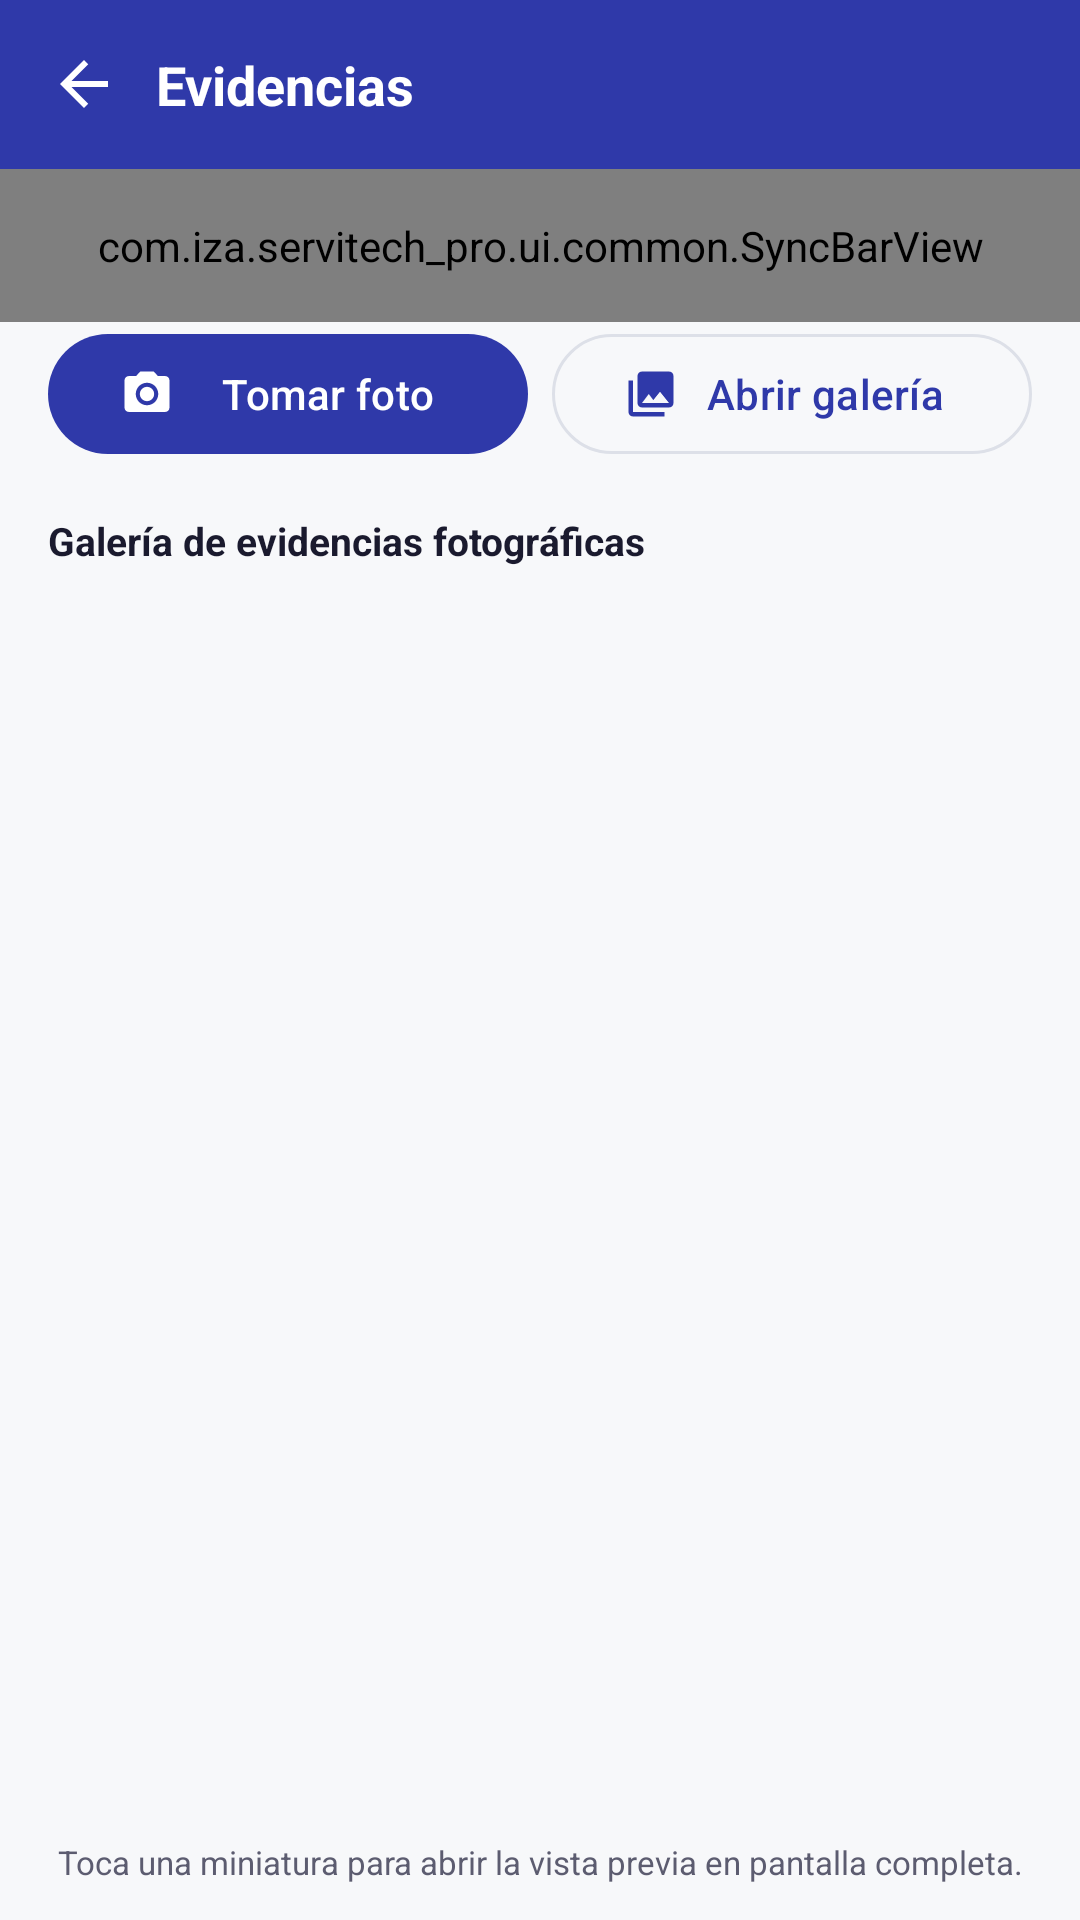

Layout XML and referenced resources for this Android screen:
<!-- AndroidManifest.xml: application theme Theme.Servitech_Pro -->
<!-- res/layout/activity_fotos.xml -->
<?xml version="1.0" encoding="utf-8"?>
<LinearLayout xmlns:android="http://schemas.android.com/apk/res/android"
    xmlns:app="http://schemas.android.com/apk/res-auto"
    android:layout_width="match_parent"
    android:layout_height="match_parent"
    android:background="@color/sv_background"
    android:fitsSystemWindows="true"
    android:orientation="vertical">

    
    <LinearLayout
        android:layout_width="match_parent"
        android:layout_height="wrap_content"
        android:background="@color/sv_primary"
        android:gravity="center_vertical"
        android:orientation="horizontal"
        android:padding="16dp">

        <ImageView
            android:id="@+id/btnAtras"
            android:layout_width="24dp"
            android:layout_height="24dp"
            android:contentDescription="@string/btn_atras"
            android:src="@drawable/ic_arrow_back"
            app:tint="@color/sv_on_primary" />

        <TextView
            android:layout_width="0dp"
            android:layout_height="wrap_content"
            android:layout_marginStart="12dp"
            android:layout_weight="1"
            android:text="@string/fotos_titulo"
            android:textColor="@color/sv_on_primary"
            android:textSize="18sp"
            android:textStyle="bold" />

        <TextView
            android:id="@+id/tvOrden"
            android:layout_width="wrap_content"
            android:layout_height="wrap_content"
            android:textColor="@color/sv_on_primary"
            android:textSize="12sp" />
    </LinearLayout>

    <com.iza.servitech_pro.ui.common.SyncBarView
        android:id="@+id/syncBar"
        android:layout_width="match_parent"
        android:layout_height="wrap_content"
        android:padding="16dp" />

    
    <LinearLayout
        android:layout_width="match_parent"
        android:layout_height="wrap_content"
        android:orientation="horizontal"
        android:paddingStart="16dp"
        android:paddingEnd="16dp">

        <com.google.android.material.button.MaterialButton
            android:id="@+id/btnTomar"
            android:layout_width="0dp"
            android:layout_height="wrap_content"
            android:layout_marginEnd="8dp"
            android:layout_weight="1"
            android:text="@string/fotos_tomar"
            app:icon="@drawable/ic_camera" />

        <com.google.android.material.button.MaterialButton
            android:id="@+id/btnGaleria"
            style="@style/Widget.Material3.Button.OutlinedButton"
            android:layout_width="0dp"
            android:layout_height="wrap_content"
            android:layout_weight="1"
            android:text="@string/fotos_galeria"
            app:icon="@drawable/ic_gallery" />
    </LinearLayout>

    
    <LinearLayout
        android:layout_width="match_parent"
        android:layout_height="wrap_content"
        android:orientation="horizontal"
        android:paddingStart="16dp"
        android:paddingTop="16dp"
        android:paddingEnd="16dp"
        android:paddingBottom="8dp">

        <TextView
            android:layout_width="0dp"
            android:layout_height="wrap_content"
            android:layout_weight="1"
            android:text="@string/fotos_galeria_titulo"
            android:textColor="@color/sv_text_primary"
            android:textSize="13sp"
            android:textStyle="bold" />

        <TextView
            android:id="@+id/tvCantidad"
            android:layout_width="wrap_content"
            android:layout_height="wrap_content"
            android:textColor="@color/sv_text_secondary"
            android:textSize="12sp" />
    </LinearLayout>

    <FrameLayout
        android:layout_width="match_parent"
        android:layout_height="0dp"
        android:layout_weight="1">

        <androidx.recyclerview.widget.RecyclerView
            android:id="@+id/rvFotos"
            android:layout_width="match_parent"
            android:layout_height="match_parent"
            android:clipToPadding="false"
            android:paddingStart="12dp"
            android:paddingEnd="12dp"
            android:paddingBottom="8dp" />

        <TextView
            android:id="@+id/tvVacia"
            android:layout_width="wrap_content"
            android:layout_height="wrap_content"
            android:layout_gravity="center"
            android:text="@string/fotos_vacia"
            android:textColor="@color/sv_text_secondary"
            android:textSize="14sp"
            android:visibility="gone" />
    </FrameLayout>

    <TextView
        android:layout_width="match_parent"
        android:layout_height="wrap_content"
        android:gravity="center"
        android:padding="12dp"
        android:text="@string/fotos_ayuda"
        android:textColor="@color/sv_text_secondary"
        android:textSize="11sp" />
</LinearLayout>
<!-- resources referenced by this layout -->
<resources>
  <color name="sv_background">#F7F8FA</color>
  <color name="sv_on_primary">#FFFFFF</color>
  <color name="sv_primary">#2F39A9</color>
  <color name="sv_text_primary">#1A1A2E</color>
  <color name="sv_text_secondary">#5C5C70</color>
  <!-- drawable ic_arrow_back (drawable) -->
  <?xml version="1.0" encoding="utf-8"?>
  <vector xmlns:android="http://schemas.android.com/apk/res/android"
      android:width="24dp" android:height="24dp"
      android:viewportWidth="24" android:viewportHeight="24">
      <path android:fillColor="#FFFFFFFF"
          android:pathData="M20,11H7.83l5.59,-5.59L12,4l-8,8 8,8 1.41,-1.41L7.83,13H20v-2z" />
  </vector>
  <!-- drawable ic_camera (drawable) -->
  <?xml version="1.0" encoding="utf-8"?>
  <vector xmlns:android="http://schemas.android.com/apk/res/android"
      android:width="24dp" android:height="24dp"
      android:viewportWidth="24" android:viewportHeight="24">
      <path android:fillColor="#FFFFFFFF"
          android:pathData="M12,12m-3.2,0a3.2,3.2 0,1 1,6.4 0a3.2,3.2 0,1 1,-6.4 0M9,2L7.17,4H4c-1.1,0 -2,0.9 -2,2v12c0,1.1 0.9,2 2,2h16c1.1,0 2,-0.9 2,-2V6c0,-1.1 -0.9,-2 -2,-2h-3.17L15,2H9zM12,17c-2.76,0 -5,-2.24 -5,-5s2.24,-5 5,-5 5,2.24 5,5 -2.24,5 -5,5z" />
  </vector>
  <!-- drawable ic_gallery (drawable) -->
  <?xml version="1.0" encoding="utf-8"?>
  <vector xmlns:android="http://schemas.android.com/apk/res/android"
      android:width="24dp" android:height="24dp"
      android:viewportWidth="24" android:viewportHeight="24">
      <path android:fillColor="#FFFFFFFF"
          android:pathData="M22,16V4c0,-1.1 -0.9,-2 -2,-2H8c-1.1,0 -2,0.9 -2,2v12c0,1.1 0.9,2 2,2h12c1.1,0 2,-0.9 2,-2zM11,12l2.03,2.71L16,11l4,5H8l3,-4zM2,6v14c0,1.1 0.9,2 2,2h14v-2H4V6H2z" />
  </vector>
  <string name="btn_atras">Volver</string>
  <string name="fotos_ayuda">Toca una miniatura para abrir la vista previa en pantalla completa.</string>
  <string name="fotos_galeria">Abrir galería</string>
  <string name="fotos_galeria_titulo">Galería de evidencias fotográficas</string>
  <string name="fotos_titulo">Evidencias</string>
  <string name="fotos_tomar">Tomar foto</string>
  <string name="fotos_vacia">Aún no hay fotos de evidencia</string>
  <style name="Theme.Servitech_Pro" parent="Base.Theme.Servitech_Pro" />
  <style name="Base.Theme.Servitech_Pro" parent="Theme.Material3.DayNight.NoActionBar">
          <item name="colorPrimary">@color/sv_primary</item>
          <item name="colorOnPrimary">@color/sv_on_primary</item>
          <item name="colorSecondary">@color/sv_secondary</item>
          <item name="colorOnSecondary">@color/sv_on_primary</item>
          <item name="colorTertiary">@color/sv_accent</item>
          <item name="colorSurface">@color/sv_surface</item>
          <item name="colorOnSurface">@color/sv_text_primary</item>
          <item name="colorOnSurfaceVariant">@color/sv_text_secondary</item>
          <item name="colorOutline">@color/sv_border</item>
          <item name="colorError">@color/sv_status_pending</item>
          <item name="android:colorBackground">@color/sv_background</item>
          <item name="colorOnBackground">@color/sv_text_primary</item>
          <item name="android:windowBackground">@color/sv_background</item>
          <item name="android:statusBarColor">@color/sv_background</item>
          <item name="android:navigationBarColor">@color/sv_background</item>
          <item name="android:windowLightStatusBar">true</item>
      </style>
  <color name="sv_secondary">#2E6FA0</color>
  <color name="sv_accent">#49A4BB</color>
  <color name="sv_surface">#FFFFFF</color>
  <color name="sv_border">#DDE0E8</color>
  <color name="sv_status_pending">#E63946</color>
</resources>
